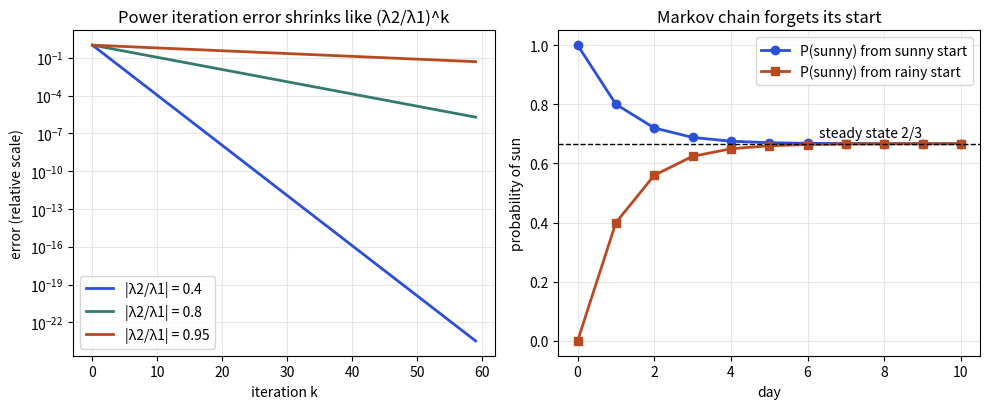

Generate this figure with matplotlib:
import numpy as np, matplotlib
matplotlib.use("Agg")
import matplotlib.pyplot as plt
fig, axs = plt.subplots(1, 2, figsize=(10, 4.2))
ax = axs[0]
for ratio, c in [(0.4, "#2b4fd6"), (0.8, "#357a70"), (0.95, "#b84a22")]:
    k = np.arange(0, 60)
    ax.semilogy(k, ratio**k, color=c, lw=2, label=f"|λ2/λ1| = {ratio}")
ax.set_xlabel("iteration k"); ax.set_ylabel("error (relative scale)"); ax.set_title("Power iteration error shrinks like (λ2/λ1)^k"); ax.legend(); ax.grid(alpha=.3)
ax = axs[1]
P = np.array([[0.8, 0.4], [0.2, 0.6]])
x = np.array([1., 0.]); s = [x[0]]
for _ in range(10):
    x = P @ x; s.append(x[0])
ax.plot(range(11), s, "o-", color="#2b4fd6", lw=2, label="P(sunny) from sunny start")
x = np.array([0., 1.]); s = [x[0]]
for _ in range(10):
    x = P @ x; s.append(x[0])
ax.plot(range(11), s, "s-", color="#b84a22", lw=2, label="P(sunny) from rainy start")
ax.axhline(2 / 3, color="k", ls="--", lw=1); ax.text(6.3, 0.69, "steady state 2/3", fontsize=10)
ax.set_xlabel("day"); ax.set_ylabel("probability of sun"); ax.set_title("Markov chain forgets its start"); ax.legend(); ax.grid(alpha=.3)
plt.tight_layout(); plt.savefig("ch08_power_markov.png", dpi=110)
